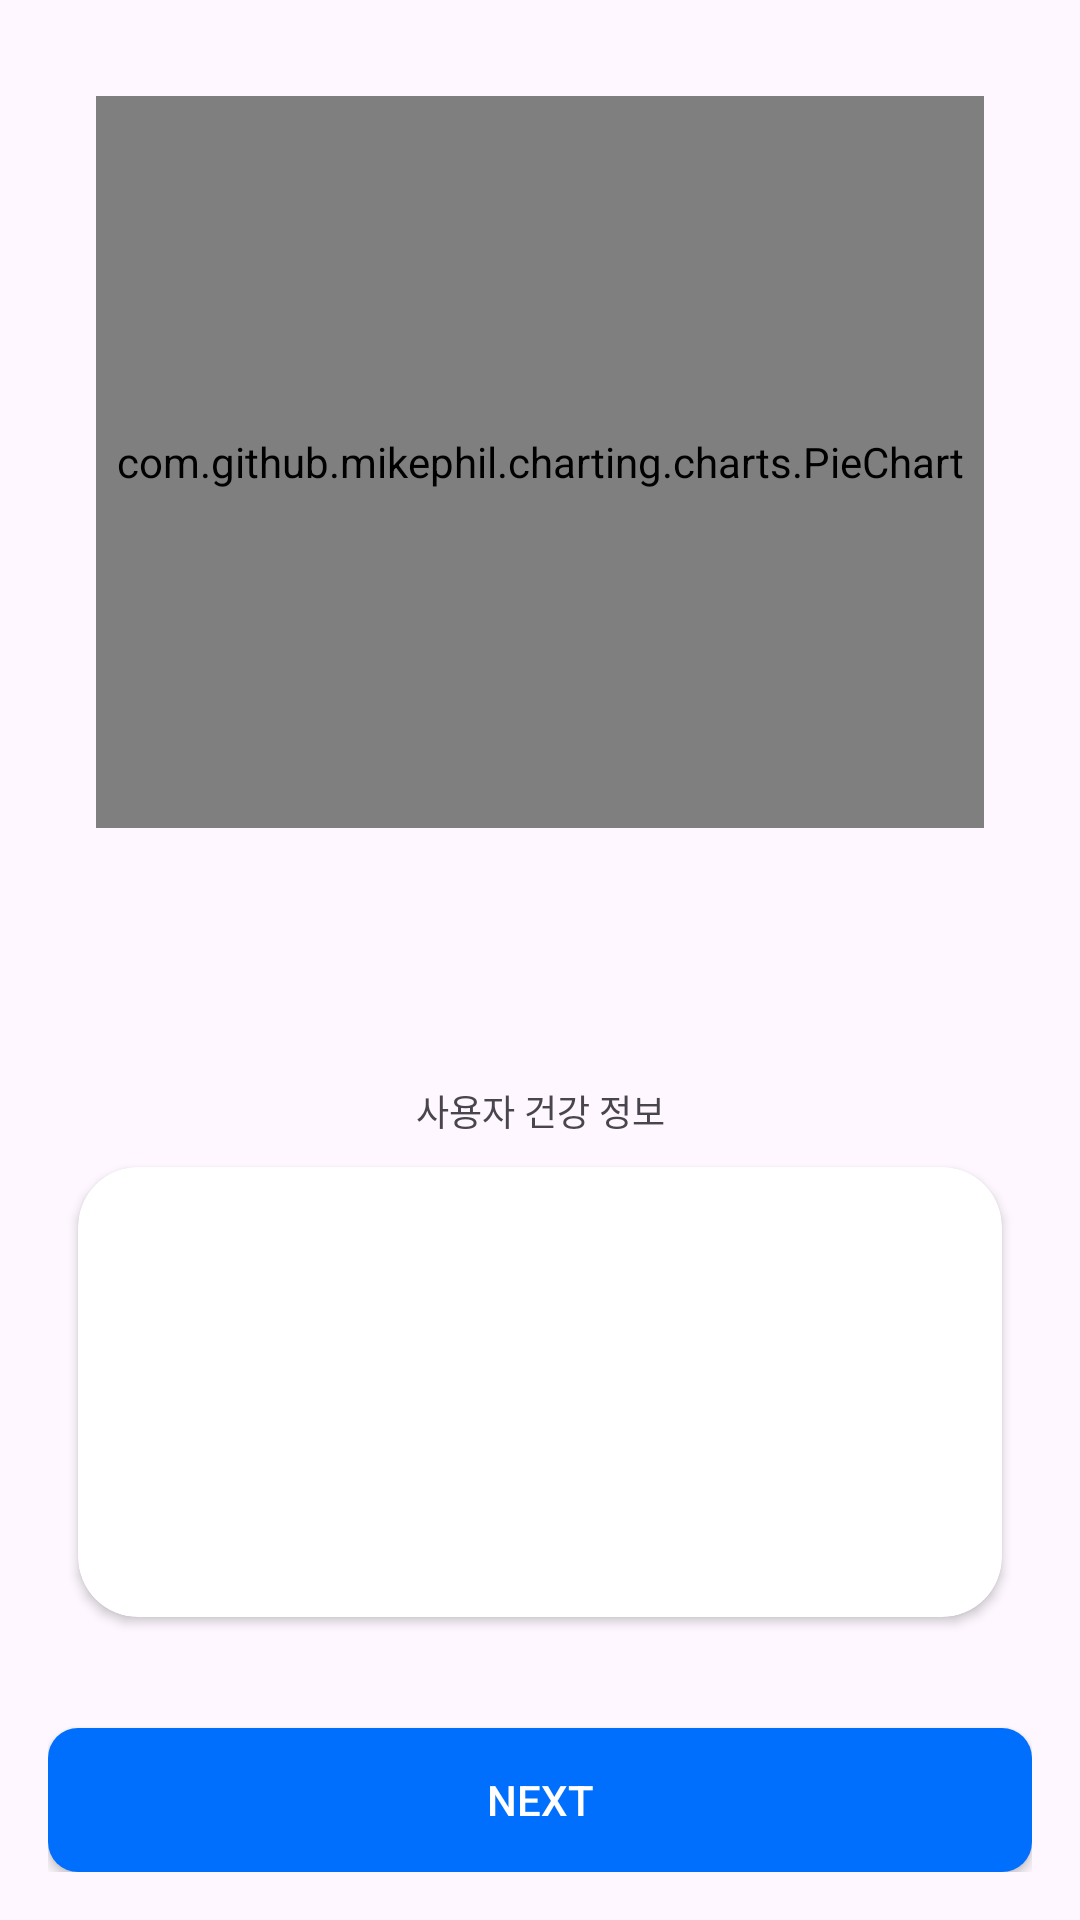

Android layout source for this screen:
<!-- AndroidManifest.xml: application theme Theme.Soft -->
<!-- res/layout/activity_my_probability.xml -->
<RelativeLayout xmlns:android="http://schemas.android.com/apk/res/android"
    android:layout_width="match_parent"
    android:layout_height="match_parent"
    xmlns:app="http://schemas.android.com/apk/res-auto"
    android:padding="16dp">

    <LinearLayout
        android:id="@+id/ll2"
        android:layout_width="match_parent"
        android:layout_height="match_parent"
        android:orientation="vertical">

        
        <com.github.mikephil.charting.charts.PieChart
                android:id="@+id/pieChart"
                android:layout_width="match_parent"
                android:layout_height="wrap_content"
                android:layout_margin="16dp"
                android:layout_weight="3" />

        <LinearLayout
            android:layout_width="match_parent"
            android:layout_height="wrap_content"
            android:layout_weight="1"
            android:orientation="vertical">

            <TextView
                android:layout_width="match_parent"
                android:layout_height="wrap_content"
                android:textAlignment="center"
                android:id="@+id/tname"
                android:textColor="@color/black"
                android:textSize="20sp"
                android:textStyle="bold" />

            <TextView
                android:layout_width="match_parent"
                android:layout_height="wrap_content"
                android:textAlignment="center"
                android:id="@+id/textViewProbability"
                android:textColor="@color/black"
                android:textSize="24sp"
                android:textStyle="bold" />

            <TextView
                android:layout_width="match_parent"
                android:layout_height="wrap_content"
                android:layout_marginTop="10dp"
                android:text="사용자 건강 정보"
                android:textSize="12sp"
                android:textAlignment="center" />

            <androidx.cardview.widget.CardView
                android:layout_width="match_parent"
                android:layout_height="wrap_content"
                android:layout_margin="10dp"
                app:cardCornerRadius="20dp">

                <LinearLayout
                    android:layout_width="match_parent"
                    android:layout_height="match_parent"
                    android:orientation="horizontal"
                    android:gravity="center">

                    <LinearLayout
                        android:layout_width="wrap_content"
                        android:layout_height="wrap_content">

                        <ImageView
                            android:layout_width="130dp"
                            android:layout_height="130dp"
                            android:src="@drawable/human"
                            android:layout_margin="10dp" />

                    </LinearLayout>

                    <LinearLayout
                        android:layout_width="match_parent"
                        android:layout_height="wrap_content"
                        android:orientation="vertical"
                        android:layout_margin="10dp">

                        <TextView
                            android:layout_width="match_parent"
                            android:layout_height="wrap_content"
                            android:id="@+id/tage"
                            android:textSize="11sp" />

                        <TextView
                            android:layout_width="match_parent"
                            android:layout_height="wrap_content"
                            android:id="@+id/theight"
                            android:textSize="11sp" />

                        <TextView
                            android:layout_width="match_parent"
                            android:layout_height="wrap_content"
                            android:id="@+id/tweight"
                            android:textSize="11sp" />

                        <TextView
                            android:layout_width="match_parent"
                            android:layout_height="wrap_content"
                            android:id="@+id/tbmi"
                            android:textSize="11sp" />

                        <TextView
                            android:layout_width="match_parent"
                            android:layout_height="wrap_content"
                            android:id="@+id/tgender"
                            android:textSize="11sp" />

                        <TextView
                            android:layout_width="match_parent"
                            android:layout_height="wrap_content"
                            android:id="@+id/thypertension"
                            android:textSize="11sp" />

                        <TextView
                            android:layout_width="match_parent"
                            android:layout_height="wrap_content"
                            android:id="@+id/theartDisease"
                            android:textSize="11sp" />

                        <TextView
                            android:layout_width="match_parent"
                            android:layout_height="wrap_content"
                            android:id="@+id/tsmoking"
                            android:textSize="11sp" />

                    </LinearLayout>

                </LinearLayout>

            </androidx.cardview.widget.CardView>

        </LinearLayout>

    </LinearLayout>

    <android.widget.Button
        android:id="@+id/buttonNext"
        android:layout_width="match_parent"
        android:layout_height="wrap_content"
        android:background="@drawable/button_primary"
        android:textColor="@color/white"
        android:text="Next"
        android:layout_alignBottom="@+id/ll2"/>

</RelativeLayout>
<!-- resources referenced by this layout -->
<resources>
  <color name="black">#FF000000</color>
  <color name="white">#FFFFFFFF</color>
  <!-- drawable button_primary (drawable) -->
  <?xml version="1.0" encoding="utf-8"?>
  <shape xmlns:android="http://schemas.android.com/apk/res/android"
      android:shape="rectangle">
  
      <solid android:color="@color/darkset" />
  
      <corners android:radius="10dp" />
  
  </shape>
  <style name="Theme.Soft" parent="Base.Theme.Soft" />
  <color name="darkset">#006ffd</color>
  <style name="Base.Theme.Soft" parent="Theme.Material3.DayNight.NoActionBar">
          
          
      </style>
</resources>
